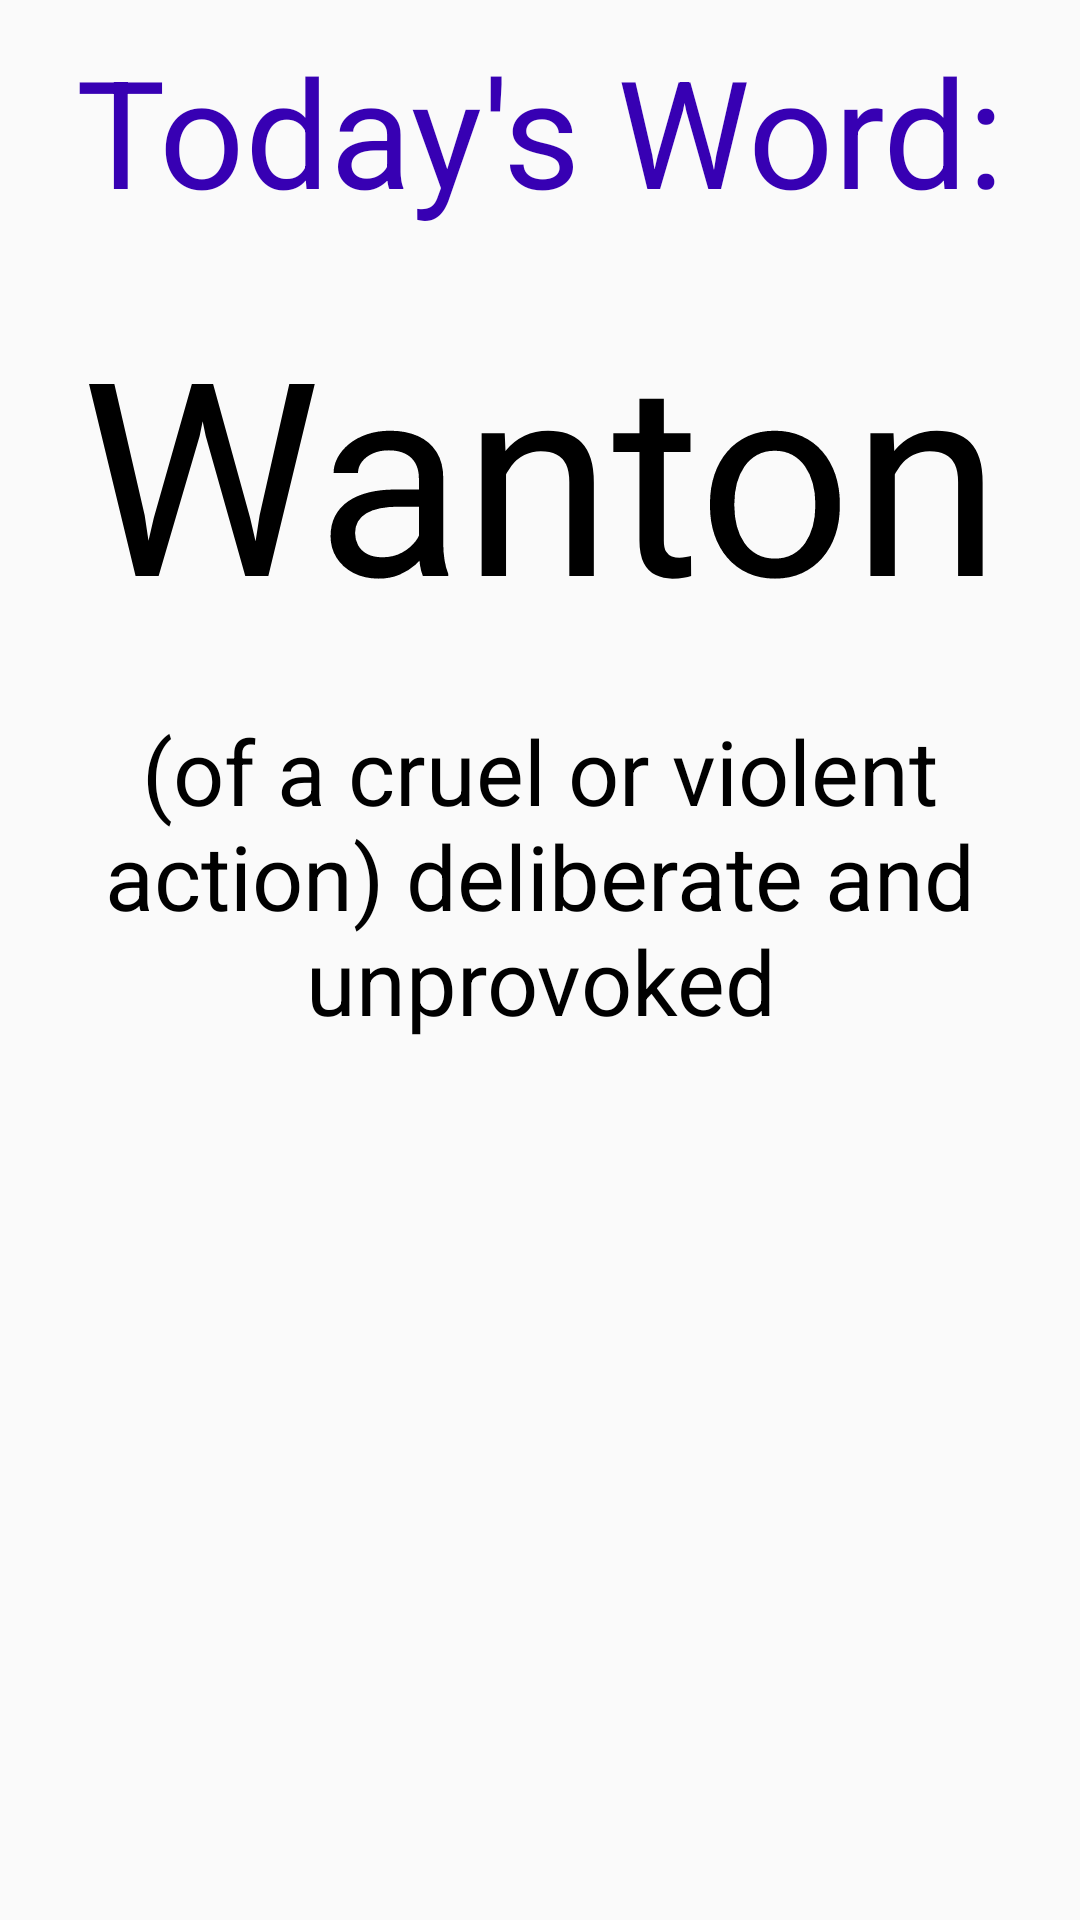

Produce the Android XML layout that renders to this screen, including the resource entries it uses.
<!-- AndroidManifest.xml: application theme AppTheme -->
<!-- res/layout/fragment_word.xml -->
<LinearLayout xmlns:android="http://schemas.android.com/apk/res/android"
    xmlns:tools="http://schemas.android.com/tools"
    android:layout_width="match_parent"
    android:layout_height="match_parent"
    tools:context="com.example.user2.today.fragment.WordFragment"
    android:orientation="vertical"
    android:background="@drawable/back">

    
    <TextView
        android:layout_width="match_parent"
        android:layout_height="wrap_content"
        android:text="Today's Word:"
        android:textSize="50dp"
        android:layout_margin="10dp"
        android:textAlignment="center"
        android:textColor="@color/colorPrimaryDark"/>

    <TextView
        android:layout_width="match_parent"
        android:layout_height="wrap_content"
        android:text="Wanton"
        android:layout_margin="10dp"
        android:textSize="90dp"
        android:textAlignment="center"
        android:textColor="#000000"/>

    <TextView
        android:layout_width="wrap_content"
        android:layout_height="wrap_content"
        android:textAlignment="center"
        android:textColor="#000000"
        android:text="(of a cruel or violent action) deliberate and unprovoked"
        android:textSize="30dp"
        android:layout_margin="10dp"/>
</LinearLayout>
<!-- resources referenced by this layout -->
<resources>
  <style name="AppTheme" parent="Theme.AppCompat.Light.DarkActionBar">
          
          <item name="colorPrimary">@color/colorPrimary</item>
          <item name="colorPrimaryDark">@color/colorPrimaryDark</item>
          <item name="colorAccent">@color/colorAccent</item>
      </style>
  <!-- not gathered from this repository: default colours our renderer supplied (Android Studio template values) -->
  <color name="colorPrimary">#FF6200EE</color>
  <color name="colorPrimaryDark">#FF3700B3</color>
  <color name="colorAccent">#FF03DAC5</color>
</resources>
